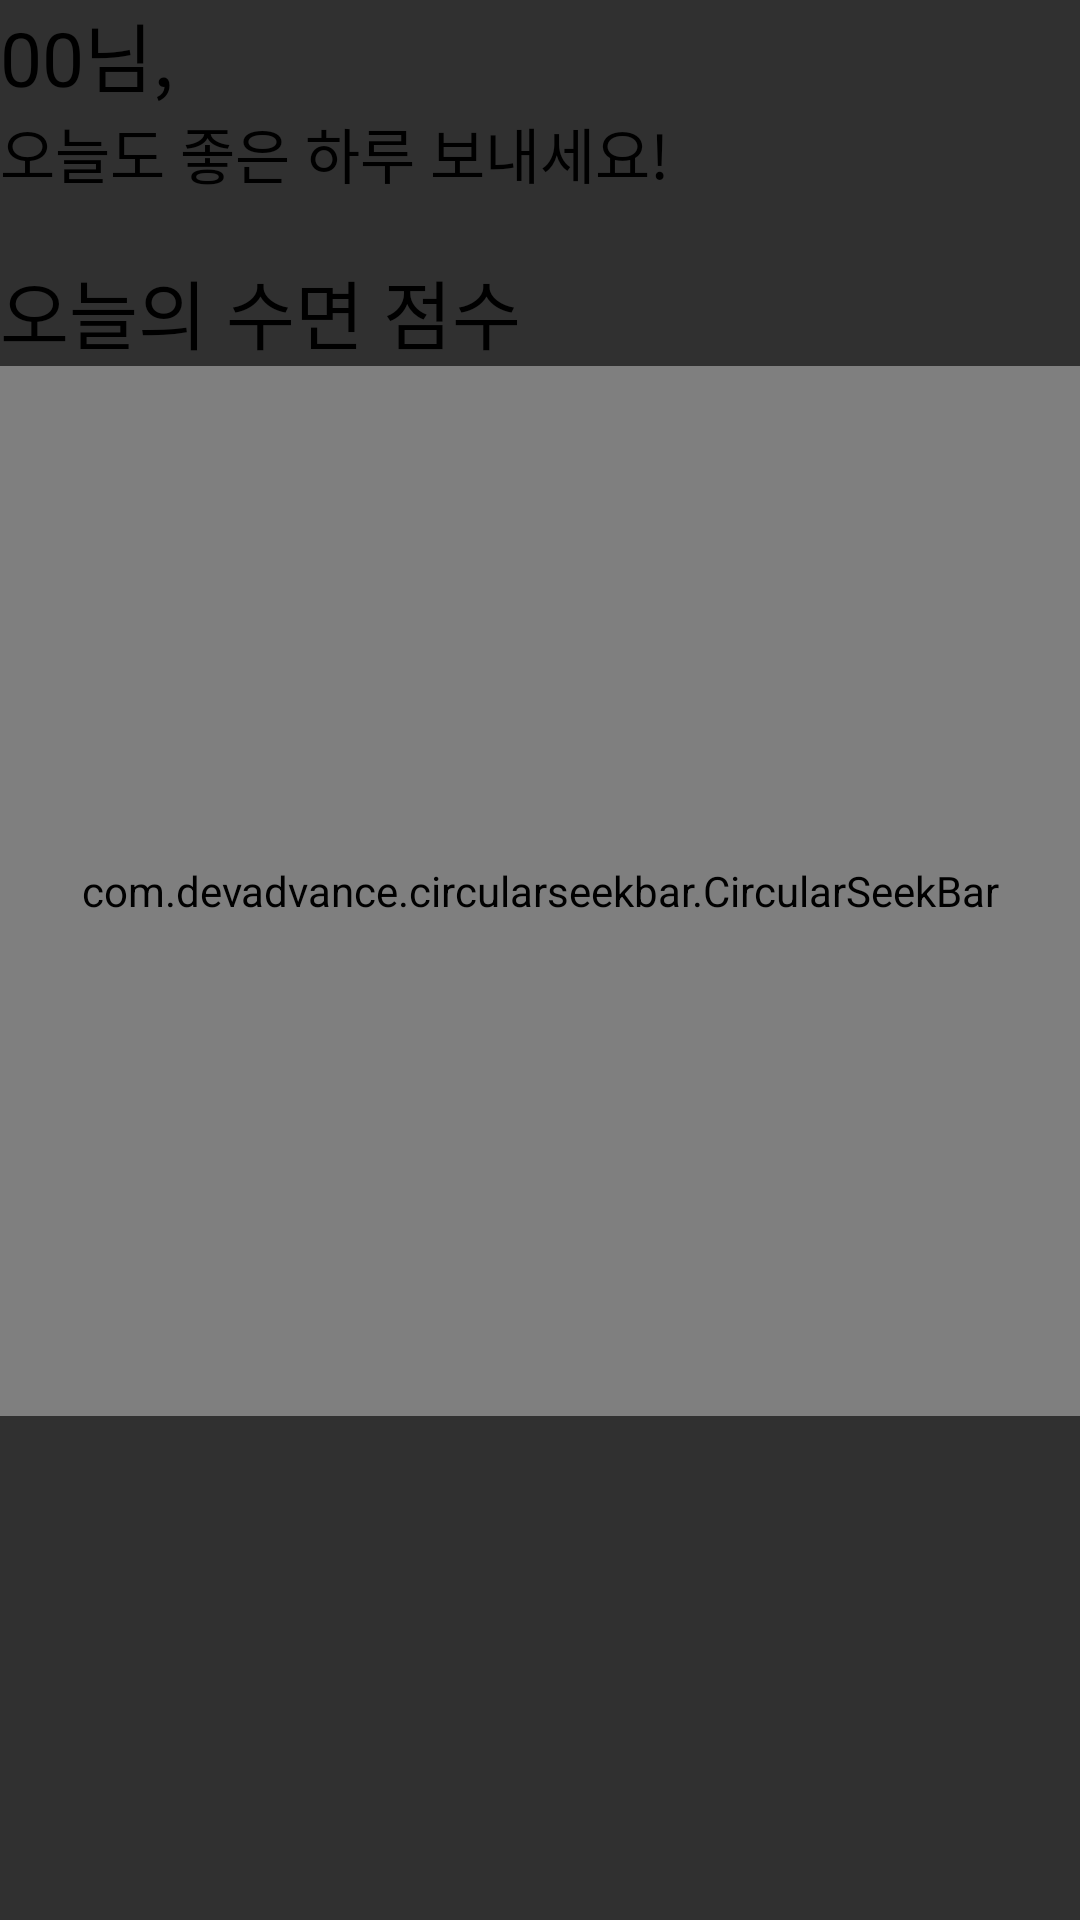

Write the Android layout XML for this screen, with the resource values it uses.
<!-- AndroidManifest.xml: application theme Theme.AppCompat.NoActionBar -->
<!-- res/layout/fragment1.xml -->
<?xml version="1.0" encoding="utf-8"?>
<androidx.constraintlayout.widget.ConstraintLayout xmlns:android="http://schemas.android.com/apk/res/android"
    xmlns:app="http://schemas.android.com/apk/res-auto"
    xmlns:tools="http://schemas.android.com/tools"
    android:layout_width="match_parent"
    android:layout_height="match_parent"
    android:layout_marginStart="15dp"
    android:layout_marginLeft="15dp"
    android:layout_marginTop="40dp"
    android:layout_marginEnd="10dp"
    android:layout_marginRight="10dp"
    android:layout_marginBottom="60dp"
    android:orientation="vertical">


    <ScrollView
        android:layout_width="match_parent"
        android:layout_height="match_parent"
        app:layout_constraintBottom_toBottomOf="parent"
        app:layout_constraintEnd_toEndOf="parent"
        app:layout_constraintStart_toStartOf="parent"
        app:layout_constraintTop_toTopOf="parent">

        <androidx.constraintlayout.widget.ConstraintLayout
            android:layout_width="match_parent"
            android:layout_height="wrap_content">

            <TextView
                android:id="@+id/textView"
                android:layout_width="match_parent"
                android:layout_height="wrap_content"
                android:text="00님,"
                android:textAppearance="@style/TextAppearance.AppCompat.Display1"
                android:textColor="@color/black"
                android:textSize="25sp"
                app:layout_constraintEnd_toEndOf="parent"
                app:layout_constraintStart_toStartOf="parent"
                app:layout_constraintTop_toTopOf="parent" />

            <TextView
                android:id="@+id/textView2"
                android:layout_width="match_parent"
                android:layout_height="wrap_content"
                android:text="오늘도 좋은 하루 보내세요!"
                android:textAppearance="@style/TextAppearance.AppCompat.Body2"
                android:textColor="@color/black"
                android:textSize="20sp"
                app:layout_constraintEnd_toEndOf="parent"
                app:layout_constraintStart_toStartOf="parent"
                app:layout_constraintTop_toBottomOf="@+id/textView" />

            <TextView
                android:id="@+id/textView7"
                android:layout_width="wrap_content"
                android:layout_height="wrap_content"
                android:text="50점"
                android:textColor="@color/black"
                android:textSize="34sp"
                android:textStyle="bold"
                app:layout_constraintBottom_toBottomOf="parent"
                app:layout_constraintEnd_toEndOf="parent"
                app:layout_constraintStart_toStartOf="parent"
                app:layout_constraintTop_toBottomOf="@+id/textView2"
                app:layout_constraintVertical_bias="0.55" />

            <TextView
                android:id="@+id/textView9"
                android:layout_width="wrap_content"
                android:layout_height="wrap_content"
                android:text="어쩌구저쩌구"
                android:textColor="@color/black"
                android:textSize="20sp"
                app:layout_constraintBottom_toBottomOf="@+id/linearLayout"
                app:layout_constraintEnd_toEndOf="@+id/linearLayout"
                app:layout_constraintStart_toStartOf="@+id/linearLayout"
                app:layout_constraintTop_toBottomOf="@+id/textView7" />

            <LinearLayout
                android:id="@+id/linearLayout"
                android:layout_width="match_parent"
                android:layout_height="match_parent"
                android:orientation="vertical"
                app:layout_constraintEnd_toEndOf="parent"
                app:layout_constraintStart_toStartOf="parent"
                app:layout_constraintTop_toBottomOf="@+id/textView2">

                <TextView
                    android:id="@+id/textView8"
                    android:layout_width="match_parent"
                    android:layout_height="wrap_content"
                    android:paddingTop="20sp"
                    android:text="오늘의 수면 점수"
                    android:textColor="@color/black"
                    android:textSize="25sp" />

                <com.devadvance.circularseekbar.CircularSeekBar
                    android:id="@+id/circularSeekBar1"
                    android:layout_width="match_parent"
                    android:layout_height="350dp"
                    android:layout_gravity="center"
                    app:circle_stroke_width="40dp"
                    app:circle_x_radius="100dp"
                    app:circle_y_radius="100dp"
                    app:end_angle="10"
                    app:lock_enabled="true"
                    app:max="100"
                    app:start_angle="170"

                    app:use_custom_radii="false" />

            </LinearLayout>


        </androidx.constraintlayout.widget.ConstraintLayout>
    </ScrollView>

</androidx.constraintlayout.widget.ConstraintLayout>
<!-- resources referenced by this layout -->
<resources>

  <!-- not gathered from this repository: default colours our renderer supplied (Android Studio template values) -->
  <color name="black">#FF000000</color>
</resources>
